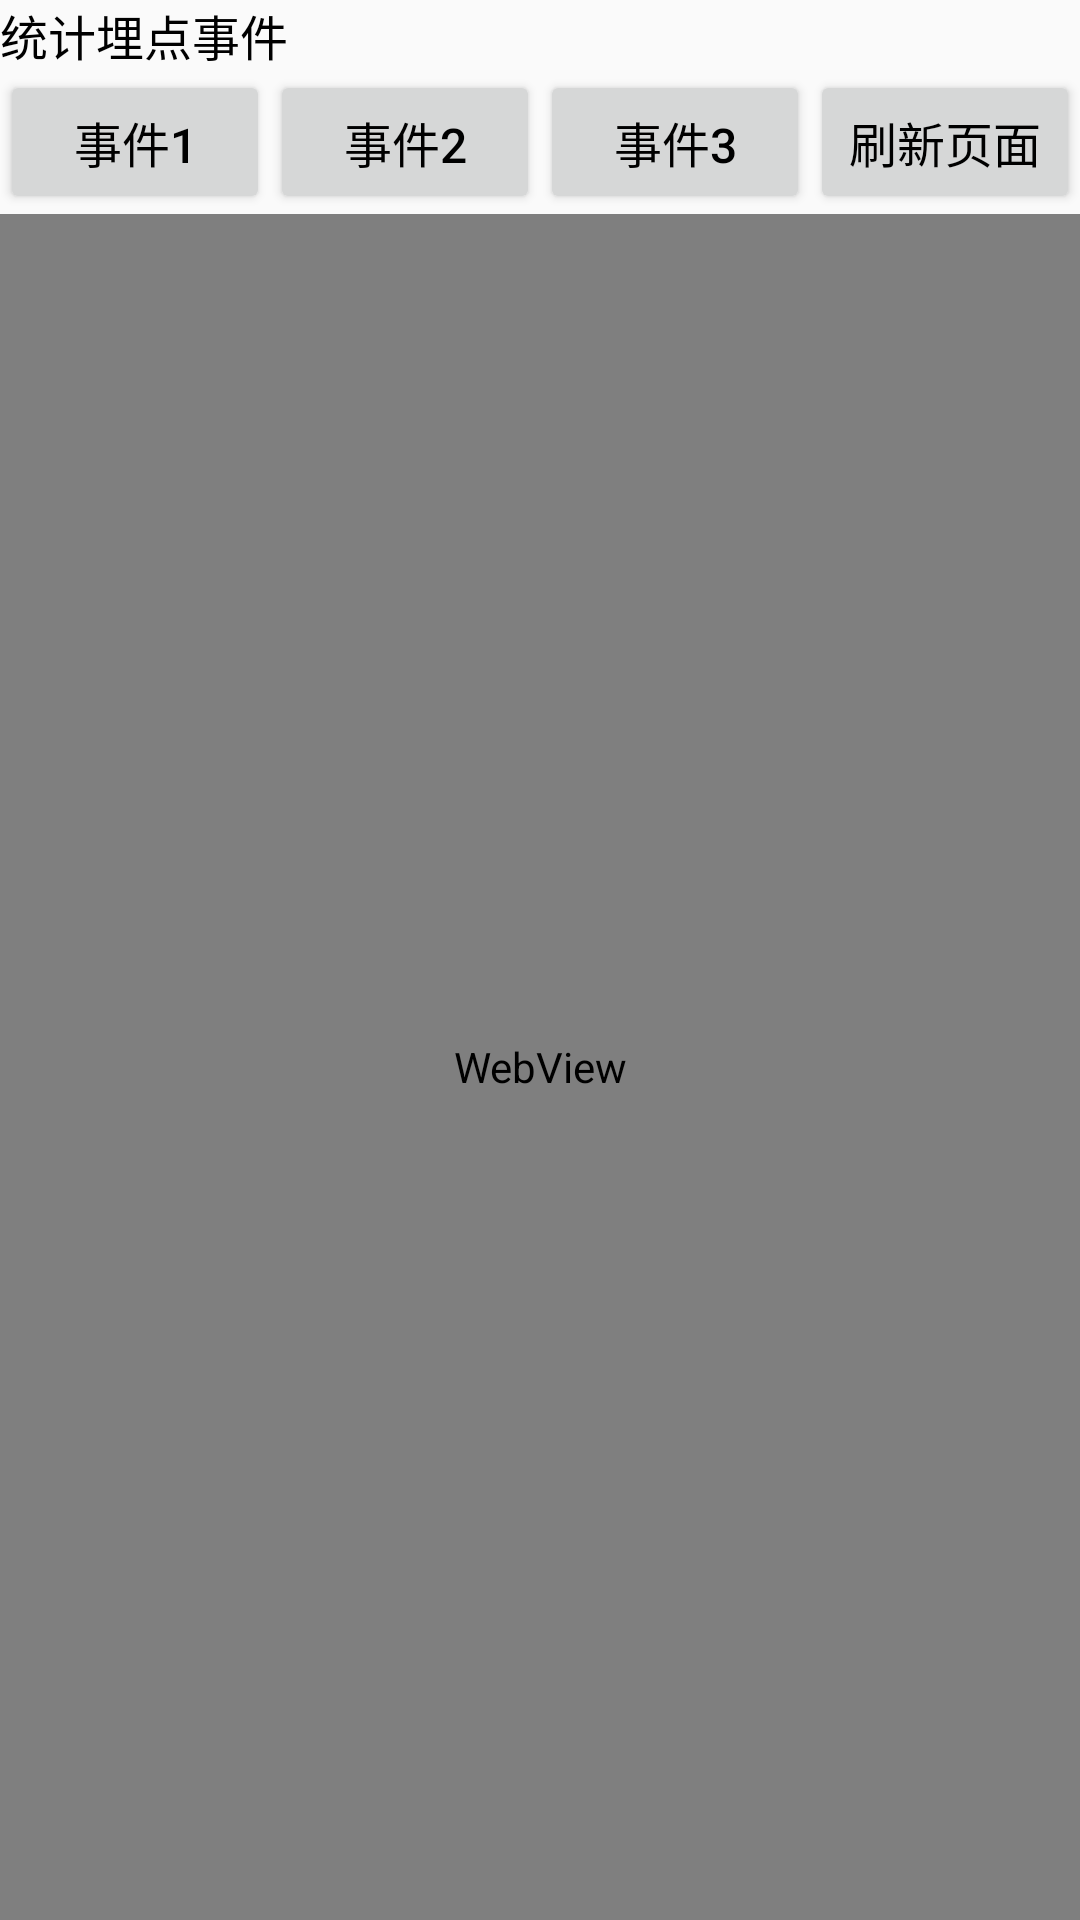

Reconstruct the res/layout file that produces this screen, plus the resources it refers to.
<!-- AndroidManifest.xml: application theme AppTheme -->
<!-- res/layout/activity_click_num.xml -->
<?xml version="1.0" encoding="utf-8"?>
<LinearLayout xmlns:android="http://schemas.android.com/apk/res/android"
    android:layout_width="match_parent"
    android:layout_height="match_parent"
    android:orientation="vertical">

    <TextView
        android:layout_width="match_parent"
        android:layout_height="wrap_content"
        android:text="统计埋点事件"
        android:textColor="@android:color/black"
        android:textSize="16sp" />

    <LinearLayout
        android:layout_width="match_parent"
        android:layout_height="wrap_content">

        <Button
            android:layout_width="0dp"
            android:layout_height="wrap_content"
            android:layout_weight="1"
            android:onClick="setEventOne"
            android:text="事件1"
            android:textColor="@android:color/black"
            android:textSize="16sp" />

        <Button
            android:layout_width="0dp"
            android:layout_height="wrap_content"
            android:layout_weight="1"
            android:onClick="setEventTwo"
            android:text="事件2"
            android:textColor="@android:color/black"
            android:textSize="16sp" />

        <Button
            android:layout_width="0dp"
            android:layout_height="wrap_content"
            android:layout_weight="1"
            android:onClick="setEventThree"
            android:text="事件3"
            android:textColor="@android:color/black"
            android:textSize="16sp" />

        <Button
            android:layout_width="0dp"
            android:layout_height="wrap_content"
            android:layout_weight="1"
            android:onClick="refresh"
            android:text="刷新页面"
            android:textColor="@android:color/black"
            android:textSize="16sp" />

    </LinearLayout>

    <WebView
        android:id="@+id/web_view"
        android:layout_width="match_parent"
        android:layout_height="match_parent"/>

</LinearLayout>
<!-- resources referenced by this layout -->
<resources>
  <style name="AppTheme" parent="Theme.AppCompat.Light.DarkActionBar">
          
      </style>
</resources>
